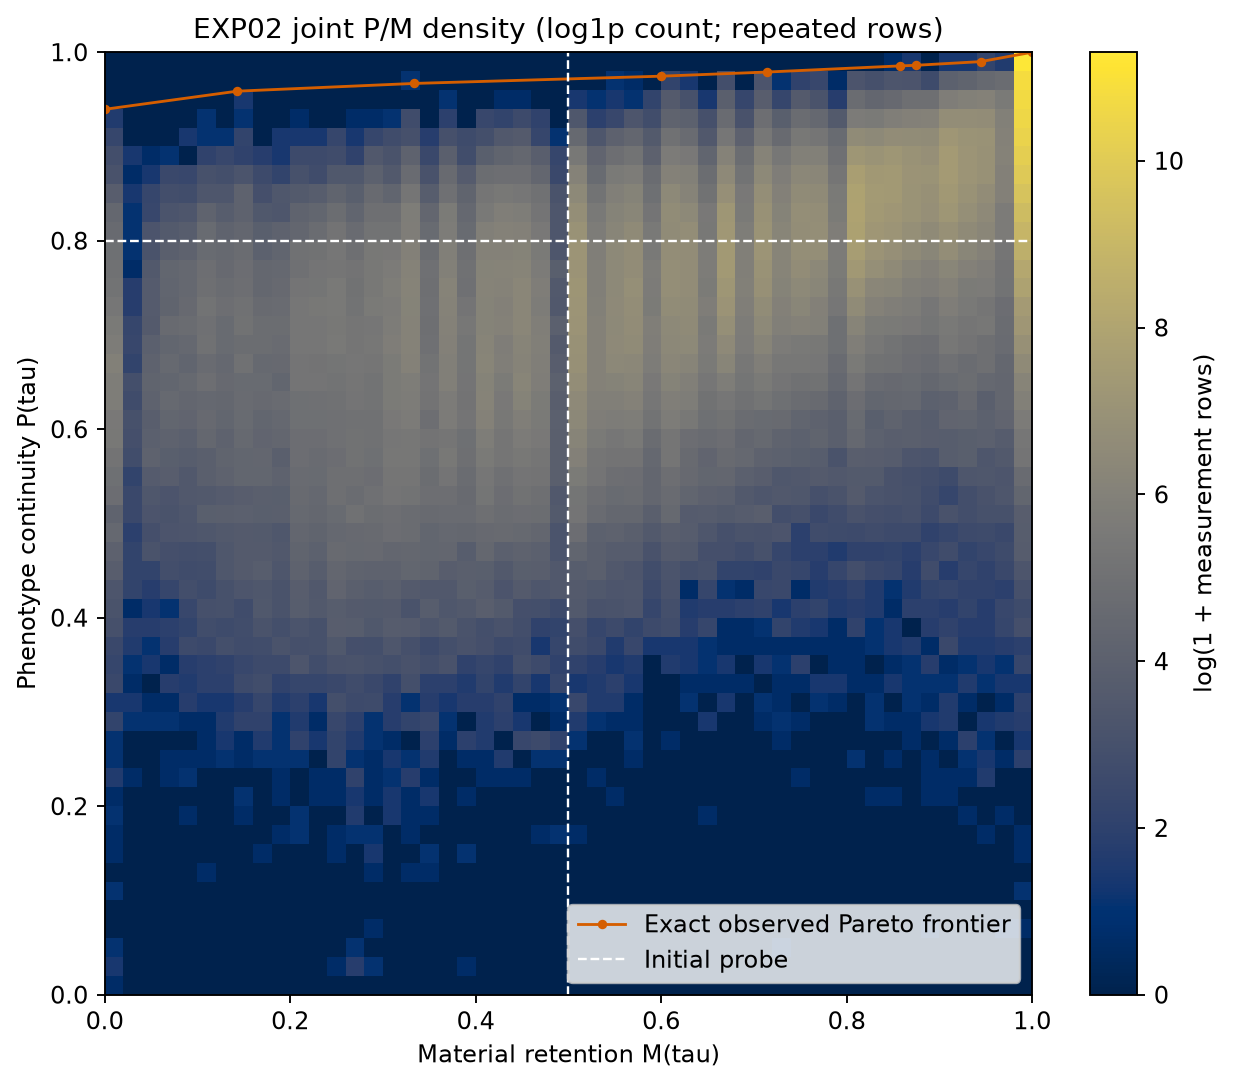

The file beside this chart, header and first rows:
p_bin, p_lower, p_upper, m_bin, m_lower, m_upper, rows, fraction
0, 0.0, 0.02, 0, 0.0, 0.02, 1, 1.541449579184265e-06
0, 0.0, 0.02, 1, 0.02, 0.04, 0, 0.0
0, 0.0, 0.02, 2, 0.04, 0.06, 0, 0.0
0, 0.0, 0.02, 3, 0.06, 0.08, 0, 0.0
0, 0.0, 0.02, 4, 0.08, 0.1, 0, 0.0
0, 0.0, 0.02, 5, 0.1, 0.12, 0, 0.0
0, 0.0, 0.02, 6, 0.12, 0.14, 0, 0.0
0, 0.0, 0.02, 7, 0.14, 0.16, 0, 0.0
0, 0.0, 0.02, 8, 0.16, 0.18, 0, 0.0
0, 0.0, 0.02, 9, 0.18, 0.2, 0, 0.0
0, 0.0, 0.02, 10, 0.2, 0.22, 0, 0.0
0, 0.0, 0.02, 11, 0.22, 0.24, 0, 0.0
0, 0.0, 0.02, 12, 0.24, 0.26, 0, 0.0
0, 0.0, 0.02, 13, 0.26, 0.28, 0, 0.0
0, 0.0, 0.02, 14, 0.28, 0.3, 0, 0.0
0, 0.0, 0.02, 15, 0.3, 0.32, 0, 0.0
0, 0.0, 0.02, 16, 0.32, 0.34, 0, 0.0
0, 0.0, 0.02, 17, 0.34, 0.36, 0, 0.0
0, 0.0, 0.02, 18, 0.36, 0.38, 0, 0.0
0, 0.0, 0.02, 19, 0.38, 0.4, 0, 0.0
0, 0.0, 0.02, 20, 0.4, 0.42, 0, 0.0
0, 0.0, 0.02, 21, 0.42, 0.44, 0, 0.0
0, 0.0, 0.02, 22, 0.44, 0.46, 0, 0.0
0, 0.0, 0.02, 23, 0.46, 0.48, 0, 0.0
0, 0.0, 0.02, 24, 0.48, 0.5, 0, 0.0
0, 0.0, 0.02, 25, 0.5, 0.52, 0, 0.0
0, 0.0, 0.02, 26, 0.52, 0.54, 0, 0.0
0, 0.0, 0.02, 27, 0.54, 0.56, 0, 0.0
0, 0.0, 0.02, 28, 0.56, 0.58, 0, 0.0
0, 0.0, 0.02, 29, 0.58, 0.6, 0, 0.0
0, 0.0, 0.02, 30, 0.6, 0.62, 0, 0.0
0, 0.0, 0.02, 31, 0.62, 0.64, 0, 0.0
0, 0.0, 0.02, 32, 0.64, 0.66, 0, 0.0
0, 0.0, 0.02, 33, 0.66, 0.68, 0, 0.0
0, 0.0, 0.02, 34, 0.68, 0.7, 0, 0.0
0, 0.0, 0.02, 35, 0.7, 0.72, 0, 0.0
0, 0.0, 0.02, 36, 0.72, 0.74, 0, 0.0
0, 0.0, 0.02, 37, 0.74, 0.76, 0, 0.0
0, 0.0, 0.02, 38, 0.76, 0.78, 0, 0.0
0, 0.0, 0.02, 39, 0.78, 0.8, 0, 0.0
0, 0.0, 0.02, 40, 0.8, 0.82, 0, 0.0
0, 0.0, 0.02, 41, 0.82, 0.84, 0, 0.0
0, 0.0, 0.02, 42, 0.84, 0.86, 0, 0.0
0, 0.0, 0.02, 43, 0.86, 0.88, 0, 0.0
0, 0.0, 0.02, 44, 0.88, 0.9, 0, 0.0
0, 0.0, 0.02, 45, 0.9, 0.92, 0, 0.0
0, 0.0, 0.02, 46, 0.92, 0.94, 0, 0.0
0, 0.0, 0.02, 47, 0.94, 0.96, 0, 0.0
0, 0.0, 0.02, 48, 0.96, 0.98, 0, 0.0
0, 0.0, 0.02, 49, 0.98, 1.0, 0, 0.0
1, 0.02, 0.04, 0, 0.0, 0.02, 3, 4.624348737552795e-06
1, 0.02, 0.04, 1, 0.02, 0.04, 0, 0.0
1, 0.02, 0.04, 2, 0.04, 0.06, 0, 0.0
1, 0.02, 0.04, 3, 0.06, 0.08, 0, 0.0
1, 0.02, 0.04, 4, 0.08, 0.1, 0, 0.0
1, 0.02, 0.04, 5, 0.1, 0.12, 0, 0.0
1, 0.02, 0.04, 6, 0.12, 0.14, 0, 0.0
1, 0.02, 0.04, 7, 0.14, 0.16, 0, 0.0
1, 0.02, 0.04, 8, 0.16, 0.18, 0, 0.0
1, 0.02, 0.04, 9, 0.18, 0.2, 0, 0.0
... 2,440 more rows
